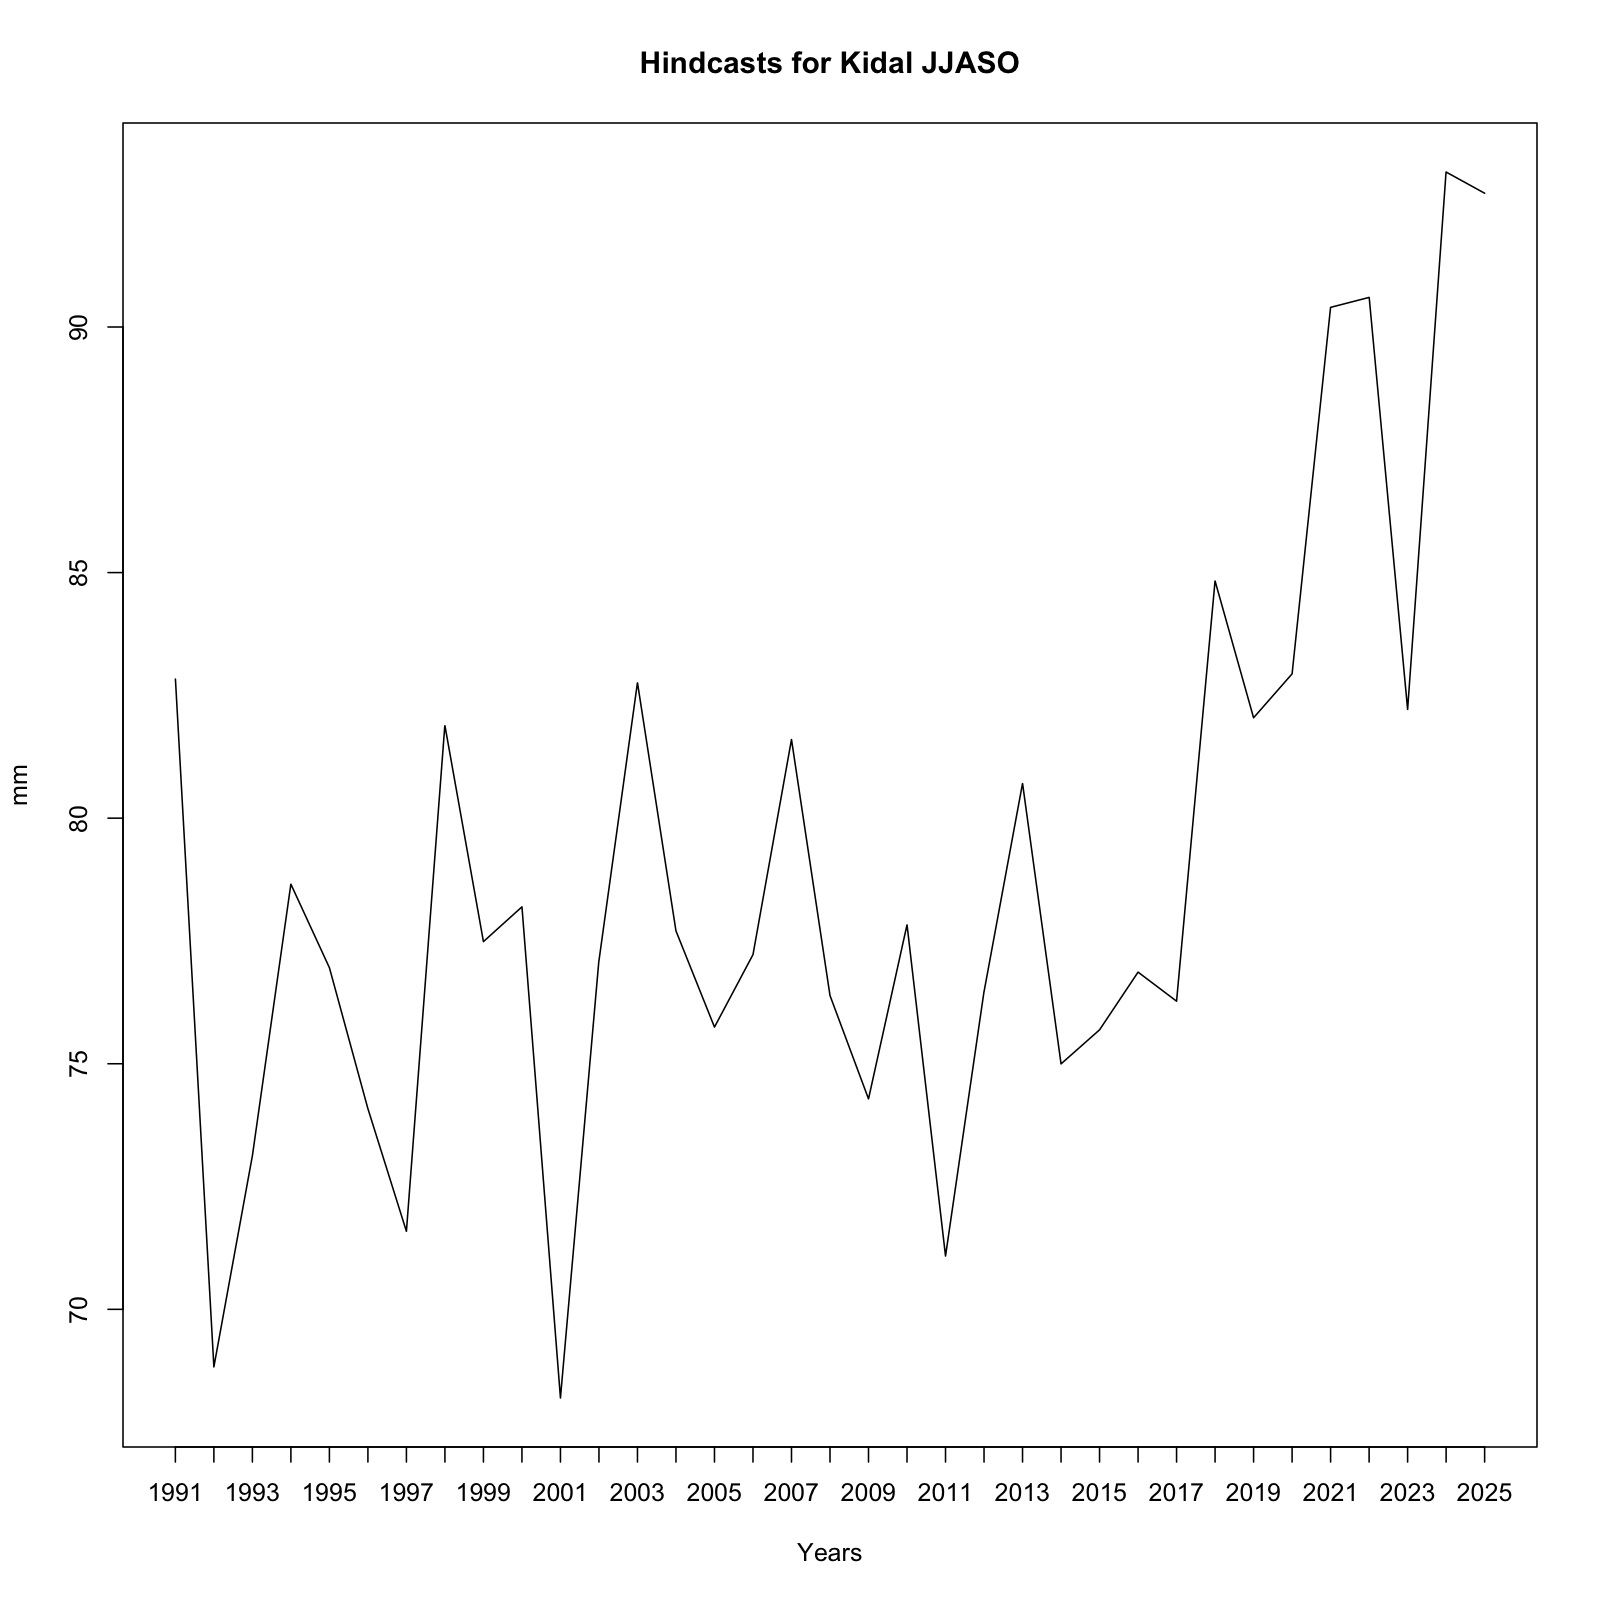

Values plotted in this chart, from the file beside it:
, x
1, 82.83
2, 68.83
3, 73.13
4, 78.66
5, 76.96
6, 74.08
7, 71.59
8, 81.88
9, 77.49
10, 78.19
11, 68.2
12, 77.1
13, 82.75
14, 77.7
15, 75.75
16, 77.22
17, 81.6
18, 76.39
19, 74.28
20, 77.83
21, 71.09
22, 76.47
23, 80.7
24, 75
25, 75.69
26, 76.87
27, 76.27
28, 84.83
29, 82.04
30, 82.94
31, 90.4
32, 90.6
33, 82.21
34, 93.16
35, 92.72
